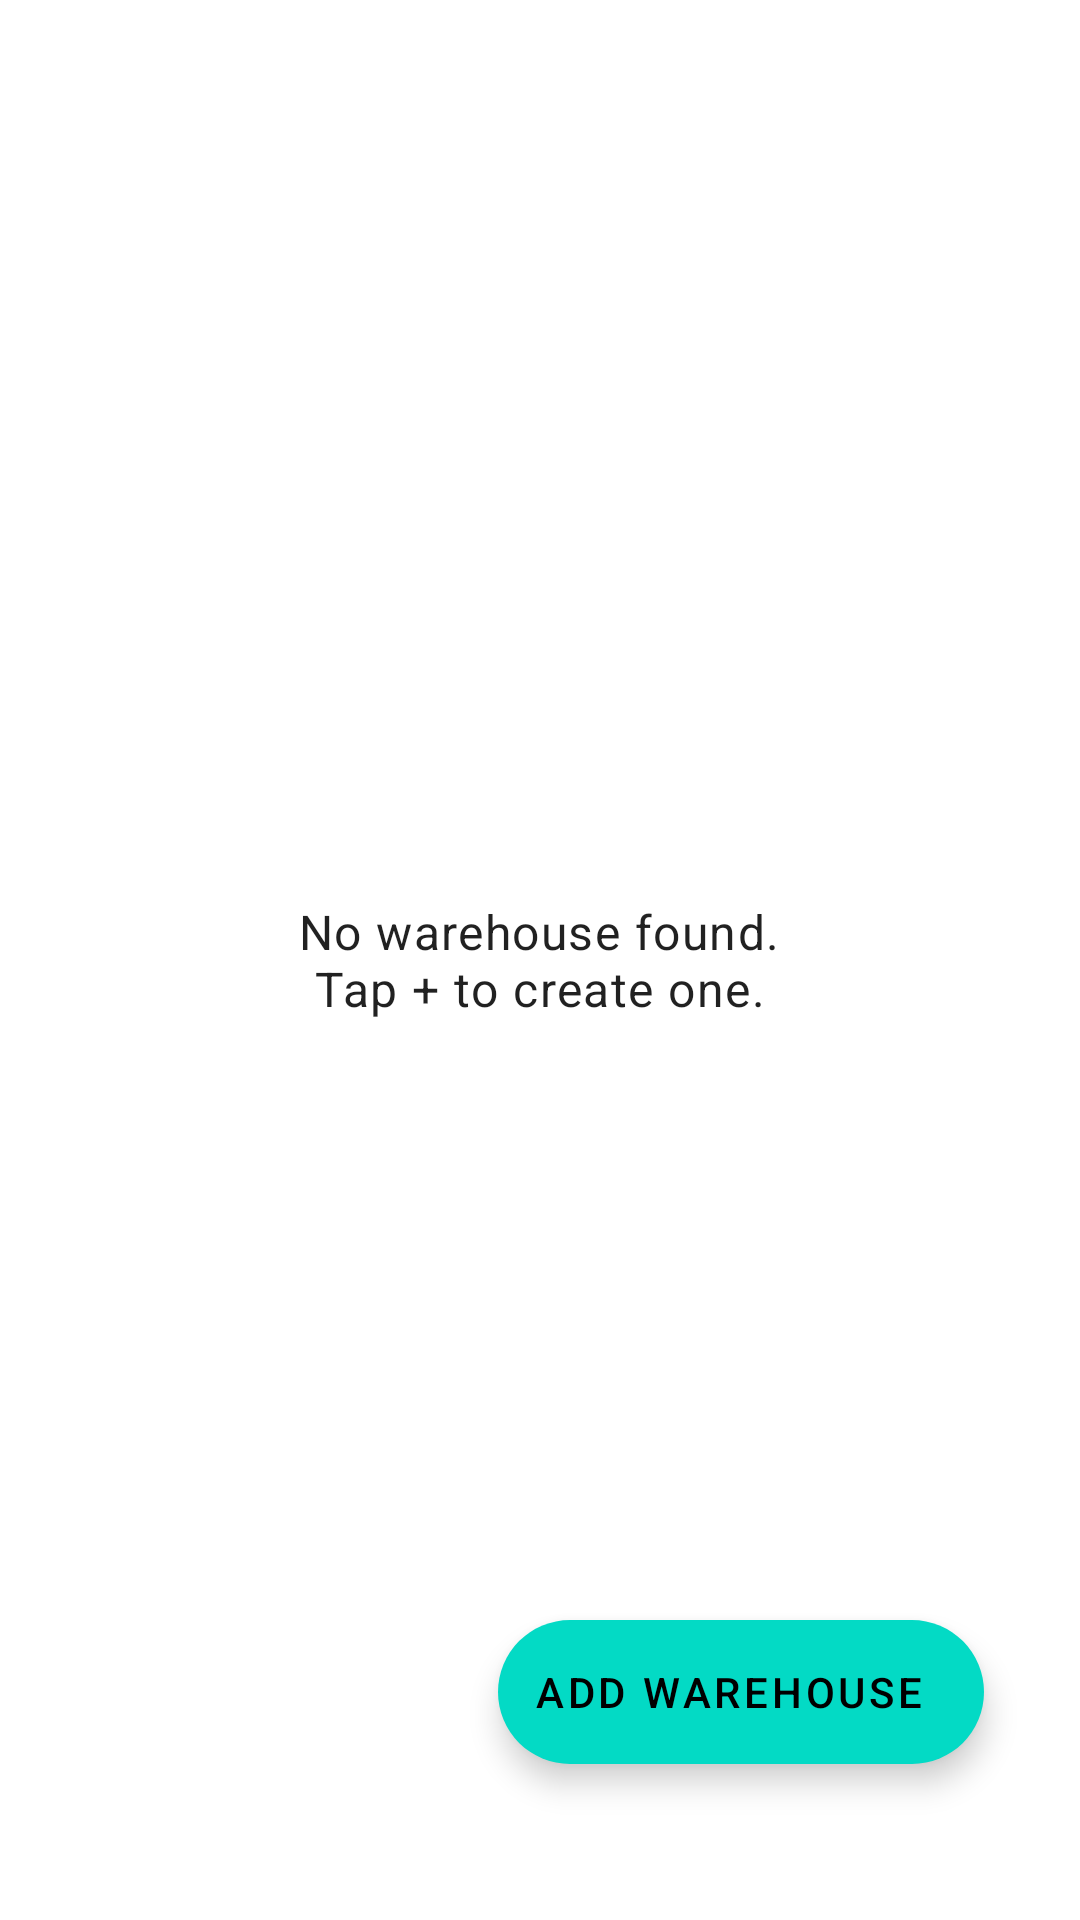

Produce the Android XML layout that renders to this screen, including the resource entries it uses.
<!-- AndroidManifest.xml: application theme AppTheme -->
<!-- res/layout/activity_main.xml -->
<?xml version="1.0" encoding="utf-8"?>
<RelativeLayout xmlns:android="http://schemas.android.com/apk/res/android"
    xmlns:app="http://schemas.android.com/apk/res-auto"
    xmlns:tools="http://schemas.android.com/tools"
    android:layout_width="match_parent"
    android:layout_height="match_parent"
    tools:context=".view_warehouse_list.MainActivity">

    <androidx.recyclerview.widget.RecyclerView
        android:id="@+id/rv_warehouse"
        android:layout_width="match_parent"
        android:layout_height="wrap_content"
        android:layout_centerInParent="true"
        android:layout_marginHorizontal="16dp"
        android:layout_marginTop="16dp"
        tools:itemCount="4"
        tools:listitem="@layout/item_warehouse" />

    <TextView
        android:id="@+id/tv_empty_warehouse_text"
        android:layout_width="wrap_content"
        android:layout_height="wrap_content"
        android:layout_centerInParent="true"
        android:gravity="center"
        android:maxWidth="280dp"
        android:padding="16dp"
        android:text="@string/create_warehouse_if_none_exist"
        android:textAppearance="@style/TextAppearance.Material3.BodyLarge" />

    <com.google.android.material.floatingactionbutton.ExtendedFloatingActionButton
        android:id="@+id/fab_add_warehouse"
        android:layout_width="wrap_content"
        android:layout_height="wrap_content"
        android:layout_alignParentEnd="true"
        android:layout_alignParentBottom="true"
        android:layout_marginEnd="32dp"
        android:layout_marginBottom="52dp"
        android:text="@string/add_warehouse"
        app:icon="@drawable/round_add_24" />

</RelativeLayout>
<!-- res/layout/item_warehouse.xml (included above) -->
<?xml version="1.0" encoding="utf-8"?>
<com.google.android.material.card.MaterialCardView xmlns:android="http://schemas.android.com/apk/res/android"
    xmlns:tools="http://schemas.android.com/tools"
    android:layout_width="match_parent"
    android:layout_height="wrap_content"
    android:layout_marginVertical="4dp">

    <LinearLayout
        android:layout_width="match_parent"
        android:layout_height="match_parent"
        android:gravity="center"
        android:orientation="horizontal"
        android:paddingVertical="8dp">

        <com.google.android.material.imageview.ShapeableImageView
            android:layout_width="@dimen/circular_image_diameter"
            android:layout_height="@dimen/circular_image_diameter"
            android:layout_marginStart="12dp"
            android:layout_marginEnd="8dp"
            android:tint="?attr/colorPrimary"
            android:src="@drawable/round_warehouse_24" />

        <TextView
            android:id="@+id/txt_warehouse_name"
            android:layout_width="match_parent"
            android:layout_height="wrap_content"
            android:layout_marginEnd="12dp"
            android:textAppearance="@style/TextAppearance.Material3.TitleMedium"
            tools:text="Name of the warehouse" />
    </LinearLayout>

</com.google.android.material.card.MaterialCardView>
<!-- resources referenced by this layout -->
<resources>
  <dimen name="circular_image_diameter">48dp</dimen>
  <!-- drawable round_warehouse_24 (drawable) -->
  <vector android:height="24dp" android:tint="#000000"
      android:viewportHeight="24" android:viewportWidth="24"
      android:width="24dp" xmlns:android="http://schemas.android.com/apk/res/android">
      <path android:fillColor="@android:color/white" android:pathData="M22,19V8.35c0,-0.82 -0.5,-1.55 -1.26,-1.86l-8,-3.2c-0.48,-0.19 -1.01,-0.19 -1.49,0l-8,3.2C2.5,6.8 2,7.54 2,8.35V19c0,1.1 0.9,2 2,2h3v-9h10v9h3C21.1,21 22,20.1 22,19zM11,19H9v2h2V19zM13,16h-2v2h2V16zM15,19h-2v2h2V19z"/>
  </vector>
  <string name="add_warehouse">Add warehouse</string>
  <string name="create_warehouse_if_none_exist">No warehouse found.\nTap + to create one.</string>
</resources>
